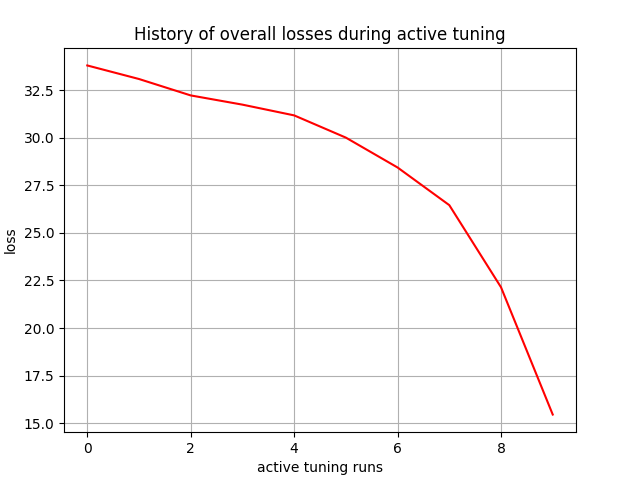

The file beside this chart, header and first rows:
, 0
0, 33.81
1, 33.09
2, 32.23
3, 31.75
4, 31.18
5, 30.01
6, 28.44
7, 26.46
8, 22.14
9, 15.45
